Photos from the image-classification dataset "CNN Model" in the GitHub repository pushpendra135/vortex_rotation. Its 2 classes are: anticlockwise, clockwise.

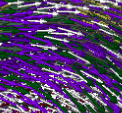
Label: clockwise

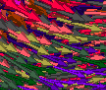
Label: anticlockwise

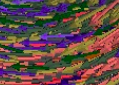
Label: clockwise

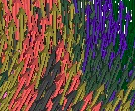
Label: anticlockwise

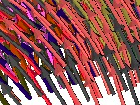
Label: anticlockwise

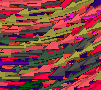
Label: clockwise
